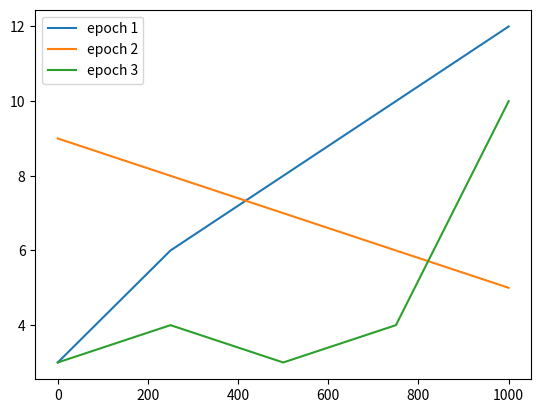
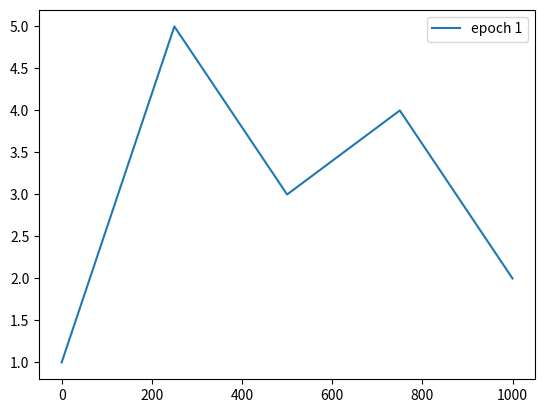

Write the Python code that produced these figures, in order.
import matplotlib.pyplot as plt
import numpy as np


def plot_group(y_group: list[list[float]],
               x: list[float] = None,
               ):
    y_group = np.array(y_group)
    if len(y_group.shape) < 2:
        y_group = y_group.reshape(1, -1)

    if x is None:
        x = np.linspace(0, 1000, y_group.shape[-1])

    # num_x == num_y
    assert len(x) == y_group.shape[-1]

    fig = plt.figure()

    x = np.array(x).reshape(-1)
    for i in range(y_group.shape[0]):
        plt.plot(x, y_group[i], label=f'epoch {i + 1}')

    plt.legend()
    plt.show()


if __name__ == '__main__':
    a1 = [[3, 6, 8, 10, 12], [9, 8, 7, 6, 5], [3, 4, 3, 4, 10]]
    a2 = [1, 5, 3, 4, 2]
    plot_group(a1)
    plot_group(a2)
